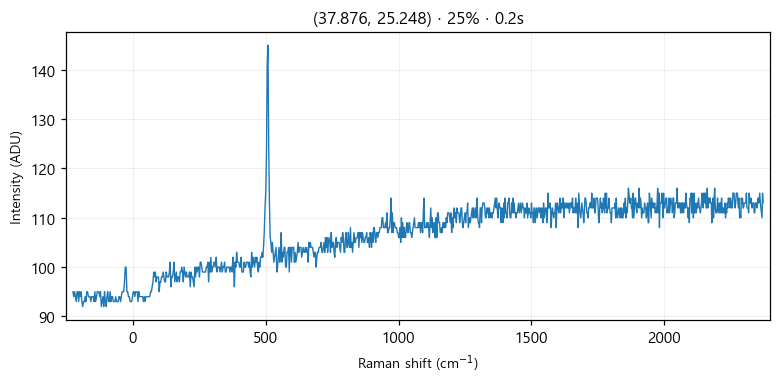

Data behind this chart, as committed beside it:
# laser_power_pct, 25
# exposure_time, 0.2
# laser_nm, 532
# mode, single
pixel_index, raman_shift_cm-1, wavelength_nm, intensity
0, -226.4, 525.7, 95.0
1, -223.3, 525.8, 94.0
2, -220.2, 525.9, 95.0
3, -217.2, 525.9, 94.0
4, -214.1, 526, 93.0
5, -211, 526.1, 95.0
6, -208, 526.2, 95.0
7, -204.9, 526.3, 93.0
8, -201.8, 526.4, 95.0
9, -198.8, 526.5, 94.0
10, -195.7, 526.5, 95.0
11, -192.7, 526.6, 93.0
12, -189.6, 526.7, 92.0
13, -186.5, 526.8, 93.0
14, -183.5, 526.9, 93.0
15, -180.4, 527, 94.0
16, -177.4, 527, 93.0
17, -174.3, 527.1, 95.0
18, -171.3, 527.2, 95.0
19, -168.2, 527.3, 94.0
20, -165.2, 527.4, 94.0
21, -162.1, 527.5, 94.0
22, -159.1, 527.6, 93.0
23, -156, 527.6, 94.0
24, -153, 527.7, 94.0
25, -150, 527.8, 94.0
26, -146.9, 527.9, 93.0
27, -143.9, 528, 95.0
28, -140.8, 528.1, 93.0
29, -137.8, 528.1, 94.0
30, -134.8, 528.2, 95.0
31, -131.7, 528.3, 95.0
32, -128.7, 528.4, 95.0
33, -125.7, 528.5, 94.0
34, -122.6, 528.6, 95.0
35, -119.6, 528.7, 92.0
36, -116.6, 528.7, 93.0
37, -113.5, 528.8, 94.0
38, -110.5, 528.9, 92.0
39, -107.5, 529, 95.0
40, -104.5, 529.1, 93.0
41, -101.4, 529.2, 92.0
42, -98.41, 529.3, 94.0
43, -95.39, 529.3, 95.0
44, -92.36, 529.4, 93.0
45, -89.35, 529.5, 93.0
46, -86.33, 529.6, 95.0
47, -83.31, 529.7, 93.0
48, -80.3, 529.8, 94.0
49, -77.28, 529.8, 94.0
50, -74.27, 529.9, 93.0
51, -71.26, 530, 93.0
52, -68.25, 530.1, 93.0
53, -65.24, 530.2, 94.0
54, -62.23, 530.3, 93.0
55, -59.22, 530.4, 93.0
... 968 more rows
